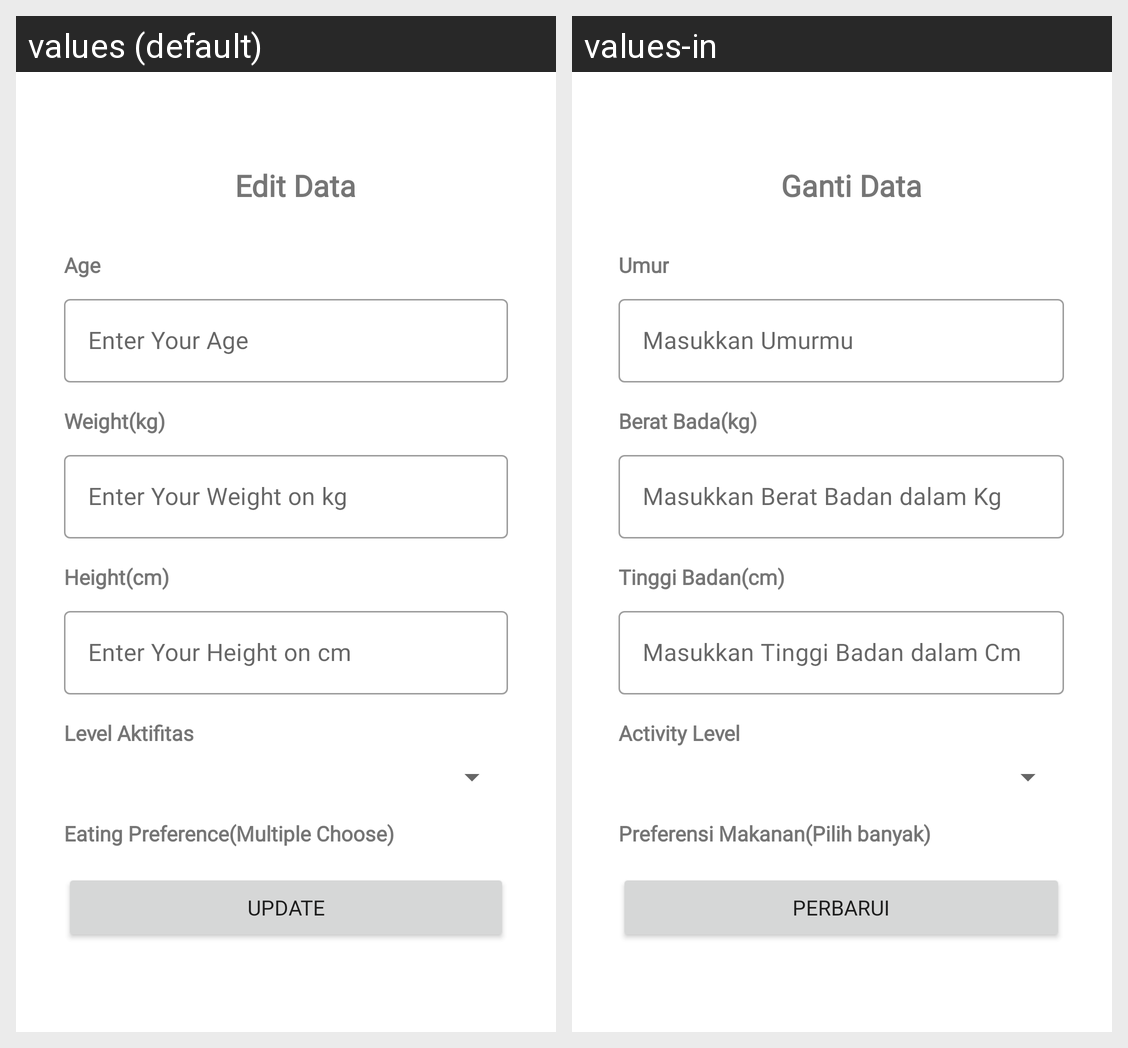

Locale-by-locale string values for the Android screen shown in this grid:
Android screen res/layout/activity_edit.xml rendered under 2 locales, left to right: values (default), values-in. Device: Nexus 5 (rendered at 1080×1920; each locale shown at half size, 540×960, under a caption strip naming it); theme Theme.Obesifix.
Strings drawn on this screen, with the default value and each locale's value (text and hints the layout hard-codes, and strings that could not be matched under every locale, appear in the picture but are not listed):

title_edit
  values: Edit Data
  values-in: Ganti Data

enter_age
  values: Enter Your Age 
  values-in: Masukkan Umurmu

enter_weight
  values: Enter Your Weight on kg
  values-in: Masukkan Berat Badan dalam Kg

enter_height
  values: Enter Your Height on cm
  values-in: Masukkan Tinggi Badan dalam Cm

button
  values: Update
  values-in: Perbarui

age
  values: Age
  values-in: Umur

weight
  values: Weight(kg)
  values-in: Berat Bada(kg)

height
  values: Height(cm)
  values-in: Tinggi Badan(cm)

activity_level
  values: Level Aktifitas
  values-in: Activity Level

eat_preference
  values: Eating Preference(Multiple Choose)
  values-in: Preferensi Makanan(Pilih banyak)
